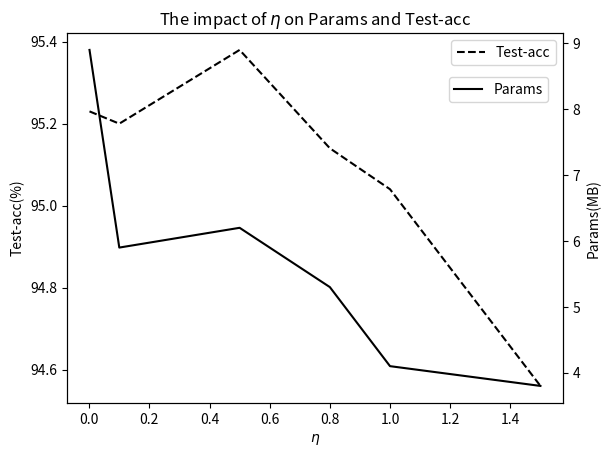

This chart was generated by the following Python code:
import matplotlib.pyplot as plt
import numpy as np

def draw():
    x = [0.001, 0.1, 0.5, 0.8, 1, 1.5]
    Test_acc = [95.23, 95.20, 95.38, 95.14, 95.04, 94.56]
    Params = [8.9, 5.9, 6.2, 5.3, 4.1, 3.8]

    fig = plt.figure()
    ax1 = fig.add_subplot(111)
    ax1.plot(x, Test_acc, 'k--', label='Test-acc')
    ax1.set_xlabel(r'$\eta$')
    ax1.set_ylabel('Test-acc(%)')

    ax2 = ax1.twinx()
    ax2.plot(x, Params, 'k-', label='Params')
    ax2.set_ylabel('Params(MB)')

    ax1.legend(loc='upper right')
    ax2.legend(loc='upper center', bbox_to_anchor=(0.87, 0.9))

    ax1.set_title(r'The impact of $\eta$ on Params and Test-acc')

    plt.show()

    plt.savefig('eta_res')

draw()
